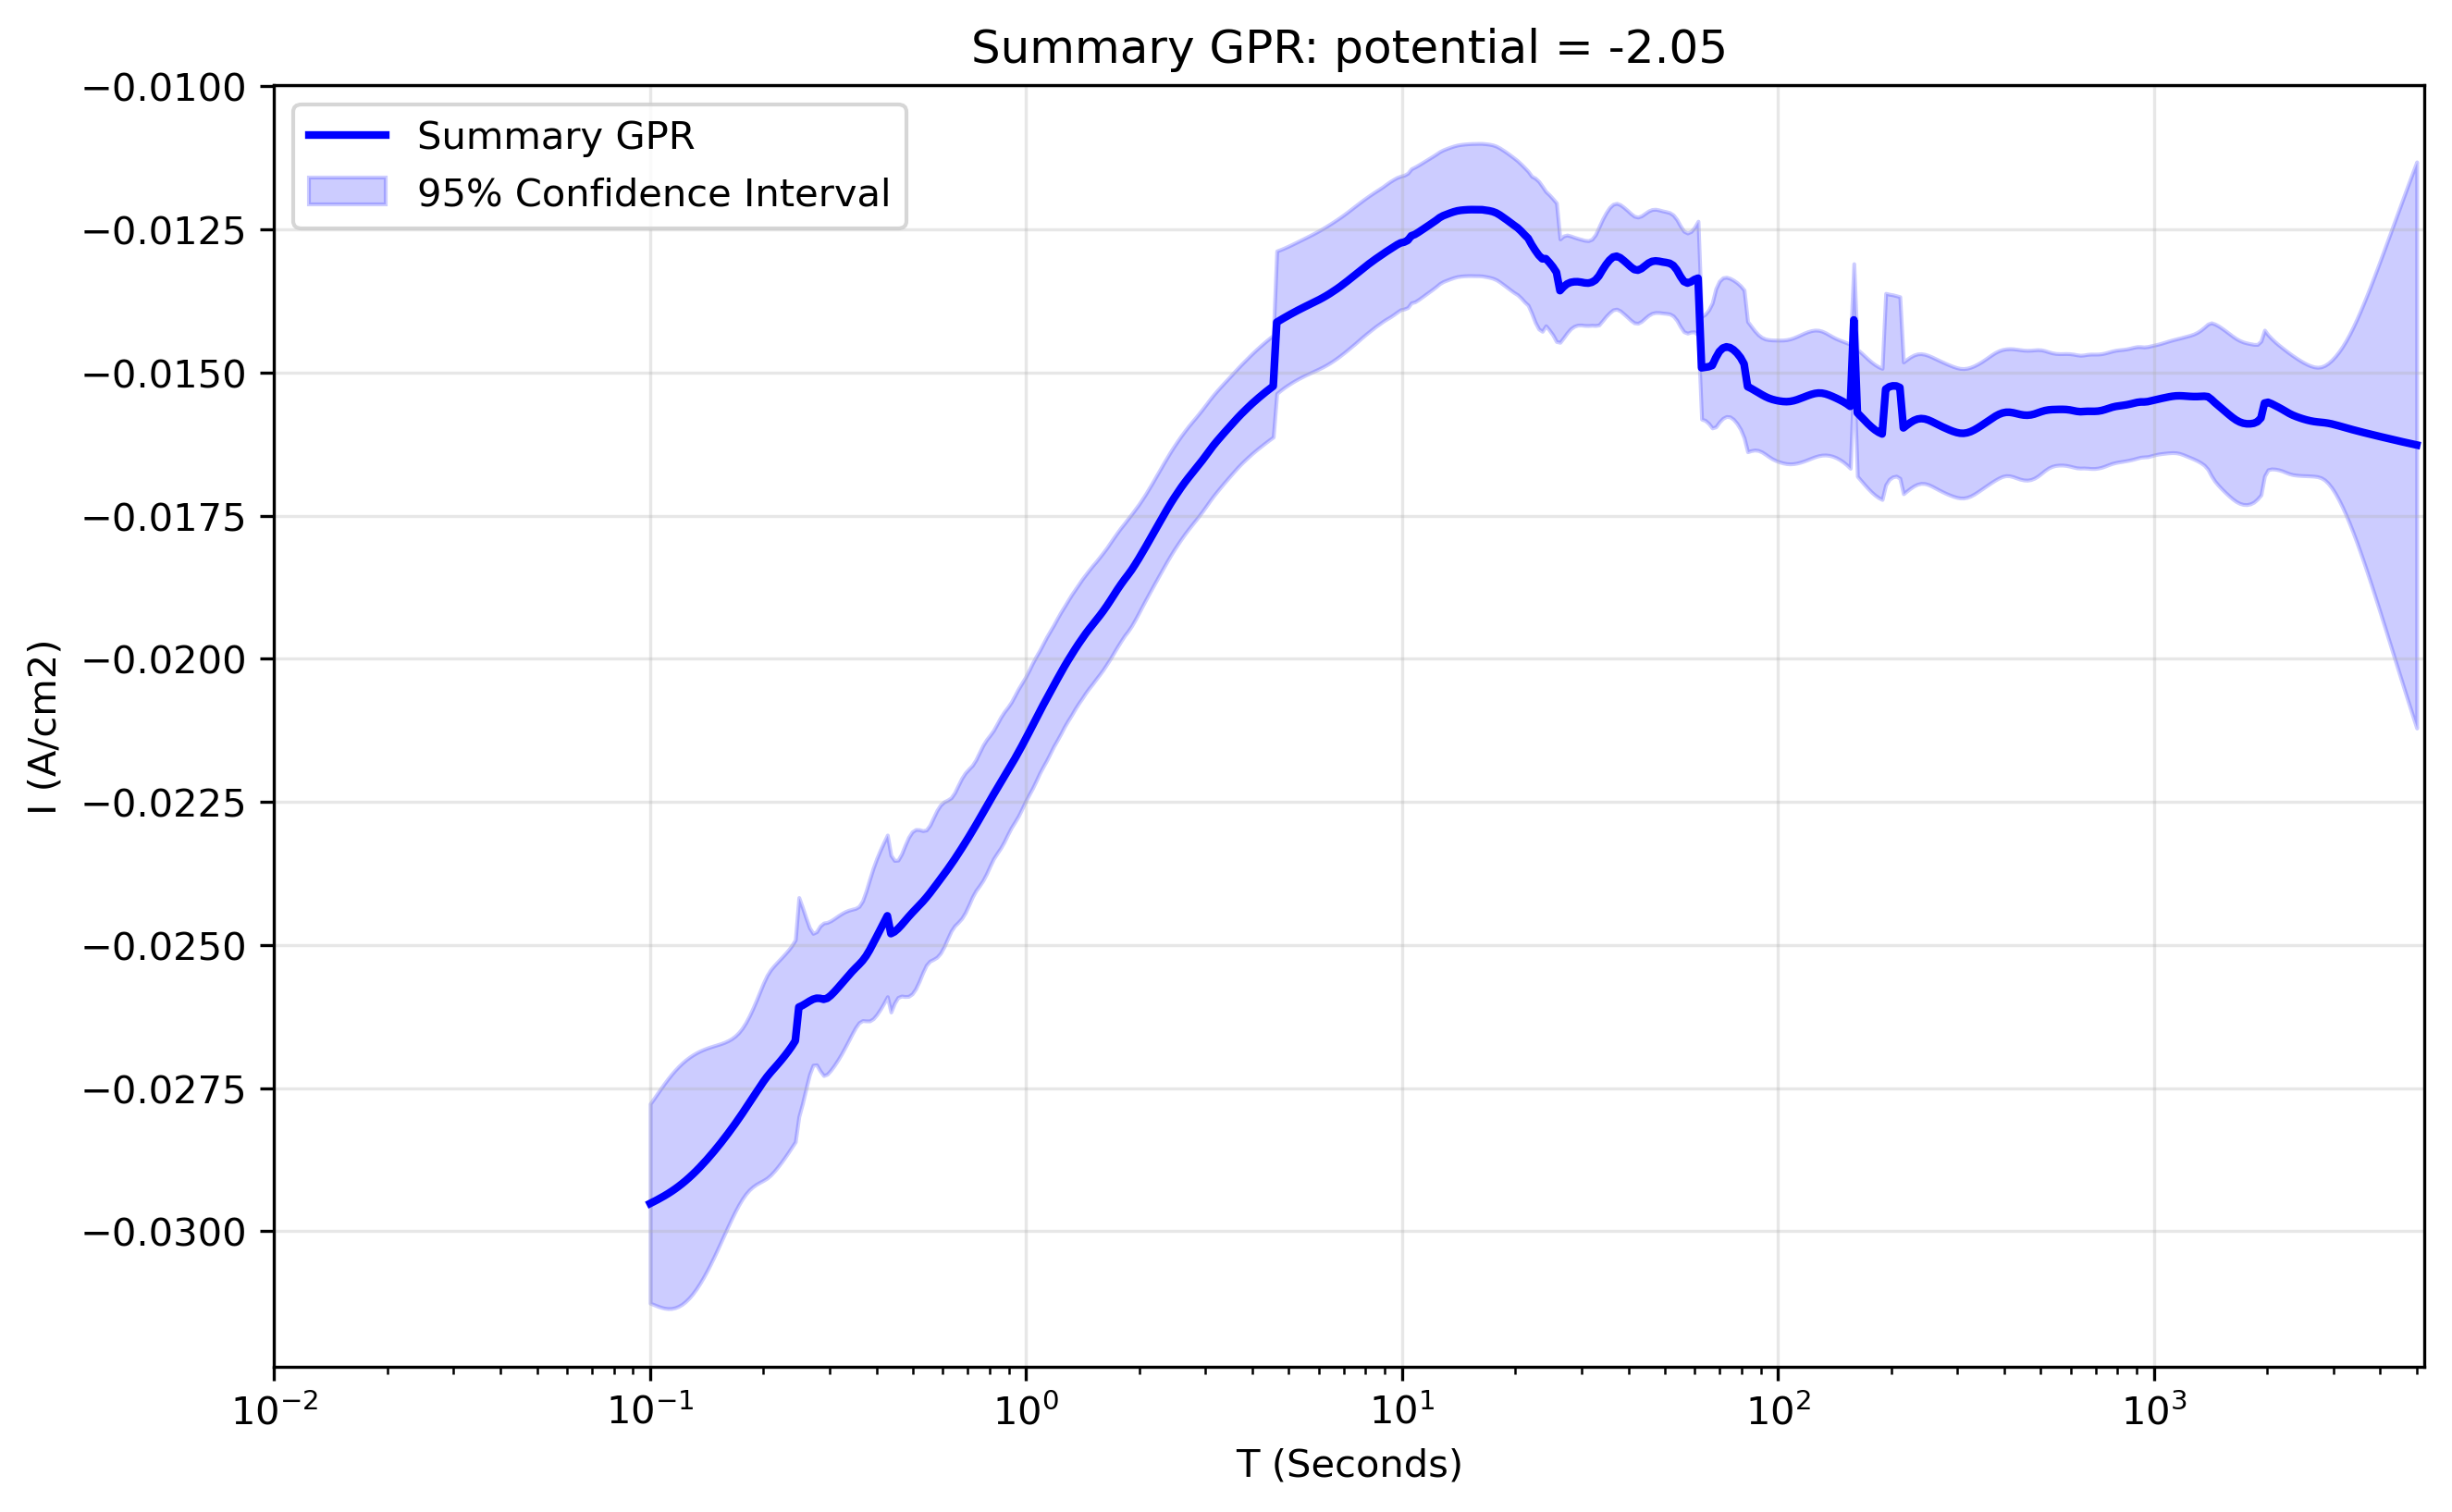

Values plotted in this chart, from the file beside it:
x_transformed, x_real, y_real, y_normalised, Std_real, Upper_CI_real, Lower_CI_real, Std_normalised, Upper_CI_normalised, Lower_CI_normalised
-1.0, 0.1, -0.02951, 1.931, 0.0008886, -0.02777, -0.03126, 0.1984, -0.02357, -0.03546
-0.9906, 0.1022, -0.02948, 1.929, 0.0009169, -0.02769, -0.03128, 0.2089, -0.02322, -0.03574
-0.9812, 0.1044, -0.02945, 1.927, 0.0009461, -0.0276, -0.03131, 0.2202, -0.02286, -0.03605
-0.9717, 0.1067, -0.02942, 1.925, 0.0009744, -0.02751, -0.03133, 0.2317, -0.02248, -0.03636
-0.9623, 0.1091, -0.02938, 1.923, 0.001001, -0.02742, -0.03134, 0.2433, -0.02209, -0.03667
-0.9529, 0.1115, -0.02934, 1.92, 0.001024, -0.02734, -0.03135, 0.2547, -0.02172, -0.03697
-0.9435, 0.1139, -0.0293, 1.918, 0.001043, -0.02726, -0.03135, 0.2656, -0.02135, -0.03726
-0.9341, 0.1164, -0.02926, 1.915, 0.001058, -0.02719, -0.03134, 0.2758, -0.021, -0.03752
-0.9247, 0.1189, -0.02922, 1.912, 0.001069, -0.02712, -0.03131, 0.2854, -0.02067, -0.03776
-0.9152, 0.1215, -0.02917, 1.909, 0.001074, -0.02706, -0.03128, 0.294, -0.02036, -0.03798
-0.9058, 0.1242, -0.02912, 1.905, 0.001076, -0.02701, -0.03123, 0.3018, -0.02008, -0.03816
-0.8964, 0.1269, -0.02906, 1.902, 0.001072, -0.02696, -0.03117, 0.3086, -0.01982, -0.03831
-0.887, 0.1297, -0.02901, 1.898, 0.001064, -0.02692, -0.03109, 0.3146, -0.01959, -0.03843
-0.8776, 0.1326, -0.02895, 1.894, 0.001052, -0.02688, -0.03101, 0.3196, -0.01937, -0.03852
-0.8682, 0.1355, -0.02888, 1.89, 0.001036, -0.02685, -0.03091, 0.3239, -0.01918, -0.03859
-0.8587, 0.1384, -0.02882, 1.886, 0.001017, -0.02683, -0.03081, 0.3275, -0.01901, -0.03863
-0.8493, 0.1415, -0.02875, 1.881, 0.0009941, -0.0268, -0.0307, 0.3304, -0.01885, -0.03865
-0.8399, 0.1446, -0.02868, 1.877, 0.0009689, -0.02678, -0.03058, 0.3328, -0.01871, -0.03865
-0.8305, 0.1477, -0.02861, 1.872, 0.0009416, -0.02676, -0.03045, 0.3346, -0.01858, -0.03863
-0.8211, 0.151, -0.02853, 1.867, 0.0009129, -0.02674, -0.03032, 0.3359, -0.01847, -0.03859
-0.8117, 0.1543, -0.02845, 1.862, 0.0008836, -0.02672, -0.03019, 0.3368, -0.01837, -0.03854
-0.8022, 0.1577, -0.02837, 1.857, 0.0008547, -0.0267, -0.03005, 0.3372, -0.01827, -0.03847
-0.7928, 0.1611, -0.02829, 1.851, 0.0008273, -0.02667, -0.02991, 0.3371, -0.0182, -0.03839
-0.7834, 0.1647, -0.02821, 1.846, 0.0008027, -0.02664, -0.02978, 0.3366, -0.01813, -0.03829
-0.774, 0.1683, -0.02812, 1.84, 0.0007825, -0.02659, -0.02966, 0.3355, -0.01807, -0.03817
-0.7646, 0.172, -0.02804, 1.835, 0.0007682, -0.02653, -0.02954, 0.334, -0.01803, -0.03804
-0.7552, 0.1757, -0.02795, 1.829, 0.0007614, -0.02645, -0.02944, 0.3322, -0.018, -0.03789
-0.7457, 0.1796, -0.02785, 1.823, 0.0007637, -0.02636, -0.02935, 0.3303, -0.01796, -0.03775
-0.7363, 0.1835, -0.02776, 1.816, 0.0007753, -0.02624, -0.02928, 0.3278, -0.01794, -0.03758
-0.7269, 0.1875, -0.02767, 1.81, 0.0007946, -0.02611, -0.02922, 0.3236, -0.01797, -0.03736
-0.7175, 0.1916, -0.02757, 1.804, 0.0008202, -0.02596, -0.02918, 0.3178, -0.01805, -0.03709
-0.7081, 0.1958, -0.02748, 1.798, 0.0008499, -0.02581, -0.02914, 0.3102, -0.01819, -0.03677
-0.6987, 0.2001, -0.02739, 1.792, 0.0008796, -0.02566, -0.02911, 0.2998, -0.01841, -0.03637
-0.6892, 0.2045, -0.0273, 1.787, 0.0009031, -0.02553, -0.02907, 0.285, -0.01877, -0.03584
-0.6798, 0.209, -0.02723, 1.782, 0.0009147, -0.02543, -0.02902, 0.2652, -0.01928, -0.03517
-0.6704, 0.2136, -0.02716, 1.777, 0.000917, -0.02536, -0.02895, 0.2439, -0.01985, -0.03446
-0.661, 0.2183, -0.02709, 1.772, 0.000915, -0.02529, -0.02888, 0.2245, -0.02036, -0.03381
-0.6516, 0.2231, -0.02701, 1.768, 0.0009113, -0.02523, -0.0288, 0.2079, -0.02079, -0.03324
-0.6422, 0.2279, -0.02694, 1.763, 0.0009066, -0.02516, -0.02871, 0.1939, -0.02113, -0.03274
-0.6327, 0.2329, -0.02686, 1.757, 0.0009017, -0.02509, -0.02862, 0.1825, -0.02139, -0.03232
-0.6233, 0.2381, -0.02677, 1.752, 0.000898, -0.02501, -0.02853, 0.1739, -0.02156, -0.03198
-0.6139, 0.2433, -0.02667, 1.745, 0.0009003, -0.02491, -0.02844, 0.1694, -0.0216, -0.03175
-0.6045, 0.2486, -0.02608, 1.707, 0.0009765, -0.02417, -0.028, 0.2632, -0.0182, -0.03397
-0.5951, 0.2541, -0.02606, 1.705, 0.0008753, -0.02434, -0.02777, 0.2399, -0.01887, -0.03324
-0.5857, 0.2596, -0.02602, 1.703, 0.0007621, -0.02453, -0.02751, 0.2234, -0.01933, -0.03271
-0.5762, 0.2653, -0.02598, 1.7, 0.0006547, -0.0247, -0.02726, 0.2131, -0.0196, -0.03236
-0.5668, 0.2711, -0.02595, 1.698, 0.0005874, -0.0248, -0.0271, 0.2069, -0.01975, -0.03215
-0.5574, 0.2771, -0.02593, 1.697, 0.0005931, -0.02477, -0.02709, 0.2009, -0.01991, -0.03195
-0.548, 0.2831, -0.02593, 1.697, 0.0006455, -0.02467, -0.0272, 0.1893, -0.02026, -0.0316
-0.5386, 0.2893, -0.02595, 1.698, 0.0006799, -0.02462, -0.02728, 0.1687, -0.02089, -0.031
-0.5292, 0.2957, -0.02593, 1.697, 0.0006764, -0.0246, -0.02726, 0.1521, -0.02138, -0.03049
-0.5197, 0.3022, -0.02588, 1.694, 0.0006659, -0.02458, -0.02719, 0.1435, -0.02158, -0.03018
-0.5103, 0.3088, -0.02582, 1.69, 0.0006547, -0.02454, -0.0271, 0.1394, -0.02165, -0.02999
-0.5009, 0.3156, -0.02575, 1.685, 0.0006417, -0.02449, -0.02701, 0.1379, -0.02162, -0.02988
-0.4915, 0.3225, -0.02568, 1.68, 0.0006257, -0.02445, -0.02691, 0.1385, -0.02153, -0.02983
-0.4821, 0.3296, -0.02561, 1.676, 0.0006059, -0.02442, -0.02679, 0.1411, -0.02138, -0.02983
-0.4727, 0.3368, -0.02554, 1.671, 0.0005823, -0.02439, -0.02668, 0.1456, -0.02118, -0.0299
-0.4632, 0.3442, -0.02547, 1.666, 0.0005562, -0.02438, -0.02656, 0.1519, -0.02092, -0.03002
-0.4538, 0.3517, -0.0254, 1.662, 0.0005316, -0.02436, -0.02644, 0.1596, -0.02062, -0.03018
-0.4444, 0.3594, -0.02534, 1.658, 0.0005182, -0.02433, -0.02636, 0.1667, -0.02035, -0.03033
... 440 more rows
